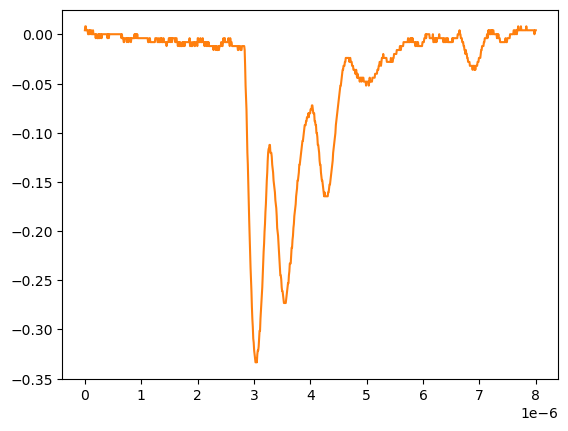

Data behind this chart, as committed beside it:
# KEYSIGHT TECHNOLOGIES, MSO-X 3024T, MY58262555, 07.30.2019051434
# time, 1
# 2024-09-12 15:46:30.036243
0.000000000000000000e+00, 4.281410000000000250e-03
8.008008008008007187e-09, 8.301499999999999851e-03
1.601601601601601437e-08, 8.301499999999999851e-03
2.402402402402402322e-08, 4.281410000000000250e-03
3.203203203203202875e-08, 4.281410000000000250e-03
4.004004004004003428e-08, 4.281410000000000250e-03
4.804804804804804643e-08, 4.281410000000000250e-03
5.605605605605605196e-08, 2.613070000000000106e-04
6.406406406406405750e-08, 2.613070000000000106e-04
7.207207207207206965e-08, 4.281410000000000250e-03
8.008008008008006856e-08, 4.281410000000000250e-03
8.808808808808808071e-08, 2.613070000000000106e-04
9.609609609609609286e-08, 4.281410000000000250e-03
1.041041041041040918e-07, 4.281410000000000250e-03
1.121121121121121039e-07, 4.281410000000000250e-03
1.201201201201201028e-07, 2.613070000000000106e-04
1.281281281281281150e-07, 2.613070000000000106e-04
1.361361361361361271e-07, 2.613070000000000106e-04
1.441441441441441393e-07, 4.281410000000000250e-03
1.521521521521521250e-07, 2.613070000000000106e-04
1.601601601601601371e-07, 2.613070000000000106e-04
1.681681681681681493e-07, 2.613070000000000106e-04
1.761761761761761614e-07, 2.613070000000000106e-04
1.841841841841841736e-07, 2.613070000000000106e-04
1.921921921921921857e-07, -3.758800000000000075e-03
2.002002002002001714e-07, 2.613070000000000106e-04
2.082082082082081836e-07, 2.613070000000000106e-04
2.162162162162161957e-07, -3.758800000000000075e-03
2.242242242242242079e-07, -3.758800000000000075e-03
2.322322322322322200e-07, -3.758800000000000075e-03
2.402402402402402057e-07, 2.613070000000000106e-04
2.482482482482482178e-07, -3.758800000000000075e-03
2.562562562562562300e-07, 2.613070000000000106e-04
2.642642642642642421e-07, -3.758800000000000075e-03
2.722722722722722543e-07, 2.613070000000000106e-04
2.802802802802802664e-07, 2.613070000000000106e-04
2.882882882882882786e-07, 2.613070000000000106e-04
2.962962962962962907e-07, -3.758800000000000075e-03
3.043043043043042499e-07, 2.613070000000000106e-04
3.123123123123122621e-07, 2.613070000000000106e-04
3.203203203203202742e-07, 2.613070000000000106e-04
3.283283283283282864e-07, 2.613070000000000106e-04
3.363363363363362985e-07, 2.613070000000000106e-04
3.443443443443443107e-07, 2.613070000000000106e-04
3.523523523523523228e-07, 2.613070000000000106e-04
3.603603603603603350e-07, 2.613070000000000106e-04
3.683683683683683471e-07, 2.613070000000000106e-04
3.763763763763763593e-07, 2.613070000000000106e-04
3.843843843843843714e-07, 2.613070000000000106e-04
3.923923923923923307e-07, 2.613070000000000106e-04
4.004004004004003428e-07, -3.758800000000000075e-03
4.084084084084083550e-07, 2.613070000000000106e-04
4.164164164164163671e-07, 2.613070000000000106e-04
4.244244244244243793e-07, -3.758800000000000075e-03
4.324324324324323914e-07, 2.613070000000000106e-04
4.404404404404404036e-07, 2.613070000000000106e-04
4.484484484484484157e-07, 2.613070000000000106e-04
4.564564564564564279e-07, 2.613070000000000106e-04
... 942 more rows
